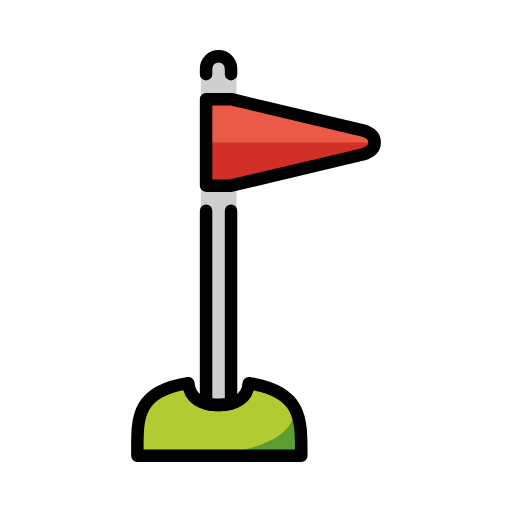
t = 0.00 s
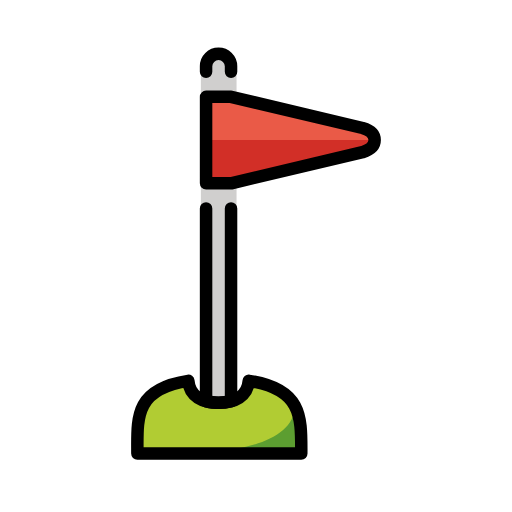
t = 0.48 s
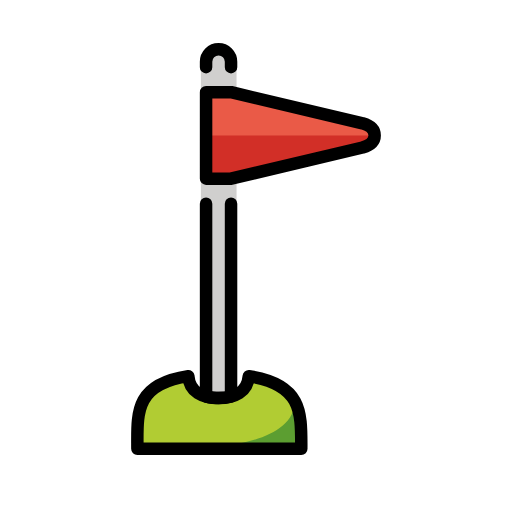
t = 1.43 s
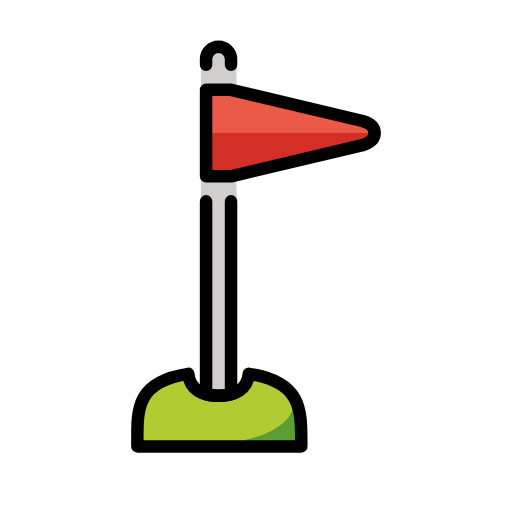
t = 1.90 s
t = 2.38 s: frame unchanged from t = 1.43 s, image omitted
t = 3.33 s: frame unchanged from t = 0.48 s, image omitted

The animated SVG that drew these frames (rendered in a browser with its animation timeline set to each time). Animation: 1 SMIL element (animateTransform=1); one cycle of 3.80 s, repeats indefinitely.

<?xml version='1.0' encoding='utf-8'?>
<svg xmlns="http://www.w3.org/2000/svg" id="emoji" viewBox="-5 -5 82 82" width="200" height="200" role="img">
  <title>OpenMoji: flag in hole</title><g><g id="color">
    <path fill="#B1CC33" stroke="none" d="M17.0033,68c0-5.6246-0.5417-10.3318,8.1621-11.6317c0.1915,2.5172,2.2717,3.5067,4.8379,3.5067 s4.6464-0.9896,4.8379-3.5067c8.7037,1.2999,8.4122,6.0071,8.4122,11.6317H17.0033z" />
    <path fill="#5C9E31" stroke="none" d="M24.4252,68h18.8293c0-2.5777,0.097-5.6094-1.0543-7.6507C42.2002,66.9583,30.1722,68,24.4252,68z" />
    <path fill="#d0cfce" stroke="none" d="M32.0033,7.8785V5.7001c-0.0938-1.6532-3.5156-2.1688-3.9063,0.0812l-0.0156,2.0973" />
    <path fill="#d0cfce" stroke="none" d="M27.1701,6.0755v53.3806c0,0,2.6005,0.9454,5.7165,0V6.0755" />
    <path fill="#EA5A47" stroke="none" d="M28.0033,10.8878h4l21.0625,4.9899c1.0231,0.2948,1.9375,0.8674,1.9375,1.9375 c0,1.0701-0.855,1.6071-1.9375,1.9375h0.0013l-21.0638,4.9902l-3.9987,0.0017l-0.0013-6.9294V10.8878z" />
    <path fill="#D22F27" stroke="none" d="M55.0033,17.8152c0,1.0701-0.855,1.6071-1.9375,1.9375h0.0013l-21.0638,4.9902l-3.9987,0.0017 l-0.0013-6.9294H55.0033z" />
  </g>
  <g id="hair" />
  <g id="skin" />
  <g id="skin-shadow" />
  <g id="line">
    <path fill="none" stroke="#000000" stroke-linecap="round" stroke-linejoin="round" stroke-miterlimit="10" stroke-width="2" d="M17.0033,68c0-5.6246-0.5417-10.3318,8.1621-11.6317c0.1915,2.5172,2.2717,3.5067,4.8379,3.5067s4.6464-0.9896,4.8379-3.5067 c8.7037,1.2999,8.4122,6.0071,8.4122,11.6317H17.0033z" />
    <path fill="none" stroke="#000000" stroke-linecap="round" stroke-linejoin="round" stroke-miterlimit="10" stroke-width="2" d="M32.0033,6.8824V6c0-1.1-0.9-2-2-2h0c-1.1,0-2,0.9-2,2v0.8824" />
    <path fill="none" stroke="#000000" stroke-linecap="round" stroke-linejoin="round" stroke-miterlimit="10" stroke-width="2" d="M28.0033,28.75v30.8832c0,0,1.8471,0.5469,4,0V28.75" />
    <path fill="none" stroke="#000000" stroke-linecap="round" stroke-linejoin="round" stroke-miterlimit="10" stroke-width="2" d="M28.0045,24.7409l3.9988-0.0017l21.0638-4.9902h-0.0013c1.0825-0.3304,1.9375-0.8674,1.9375-1.9375s-0.9144-1.6427-1.9375-1.9375 l-21.0625-4.9899h-4L28.0045,24.7409z" />
  </g>
<animateTransform attributeName="transform" type="translate" values="0 0;0 -1.5;0 0" dur="3.8s" repeatCount="indefinite" /></g></svg>
